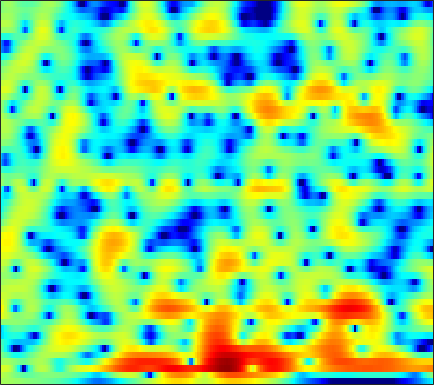

Data behind this chart, as committed beside it:
1.3861, 1.3752, 1.3424, 1.2756, 1.2061, 1.0991, 0.98382, 0.89182, 0.76986, 0.64488, 0.51589, 0.4248, 0.30476, 0.17931, 0.1026, -0.000168, -0.10764, -0.18869, -0.29887, -0.42112, -0.55663, -0.66445, -0.81749, -0.98755
2.183, 1.973, 1.648, 1.271, 0.9558, 0.5042, 0.03363, -0.3168, -0.7466, -1.102, -1.33, -1.407, -1.384, -1.245, -1.082, -0.8275, -0.5716, -0.3971, -0.1913, -0.04005, 0.05725, 0.09632, 0.1029, 0.07017
3.119, 3.264, 3.212, 2.866, 2.388, 1.415, -0.02899, -1.536, -4.404, -9.147, -19.19, -16.23, -7.99, -3.913, -1.94, -0.106, 1.101, 1.693, 2.133, 2.244, 2.036, 1.66, 0.8901, -0.1903
0.8475, 1.127, 1.273, 1.215, 1.065, 0.7471, 0.3408, 0.01673, -0.3786, -0.6571, -0.7462, -0.6592, -0.3575, 0.08924, 0.4667, 0.9556, 1.36, 1.56, 1.67, 1.573, 1.251, 0.8408, 0.06438, -0.9274
0.08324, -0.4661, -1.269, -2.142, -2.782, -3.569, -4.157, -4.398, -4.407, -4.065, -3.49, -2.962, -2.206, -1.451, -0.9091, -0.2288, 0.3857, 0.7861, 1.228, 1.567, 1.8, 1.911, 1.978, 1.974
-1.426, -2.537, -4.306, -6.546, -8.705, -12.76, -20.06, -33.46, -18.17, -12.5, -9.295, -7.586, -5.816, -4.417, -3.535, -2.494, -1.546, -0.8758, -0.04816, 0.7224, 1.426, 1.902, 2.462, 2.934
-2.35, -3.002, -3.916, -4.851, -5.551, -6.401, -7.069, -7.409, -7.581, -7.557, -7.49, -7.483, -7.551, -7.645, -7.64, -7.33, -6.494, -5.522, -3.969, -2.351, -0.8275, 0.2064, 1.423, 2.455
-6.566, -5.868, -4.965, -4.288, -3.94, -3.68, -3.638, -3.712, -3.964, -4.433, -5.166, -5.957, -7.477, -9.742, -12.22, -16.82, -16.39, -12.16, -7.73, -4.576, -2.196, -0.7587, 0.8251, 2.118
-7.063, -5.57, -3.973, -2.836, -2.225, -1.695, -1.397, -1.303, -1.34, -1.525, -1.826, -2.117, -2.581, -3.053, -3.345, -3.547, -3.453, -3.177, -2.588, -1.827, -0.992, -0.3527, 0.4838, 1.288
0.6332, 0.5786, 0.5637, 0.5649, 0.5689, 0.5539, 0.5193, 0.4811, 0.4074, 0.3014, 0.1755, 0.06453, -0.1256, -0.3626, -0.5624, -0.8638, -1.2, -1.468, -1.849, -2.197, -2.44, -2.506, -2.338, -1.846
4.11, 3.597, 2.857, 2.067, 1.485, 0.7775, 0.2786, 0.09025, 0.09007, 0.3142, 0.5869, 0.7743, 0.942, 0.9343, 0.7831, 0.3656, -0.3522, -1.123, -2.545, -4.602, -7.676, -11.04, -16, -11.9
5.189, 4.298, 2.782, 0.7369, -1.293, -4.999, -10.02, -11.24, -6.889, -3.267, -0.9335, 0.2321, 1.245, 1.777, 1.907, 1.767, 1.295, 0.7432, -0.256, -1.529, -2.91, -3.819, -4.476, -4.198
4.105, 3.513, 2.489, 1.193, 0.08418, -1.437, -2.575, -2.817, -2.241, -1.169, -0.09435, 0.5853, 1.216, 1.541, 1.599, 1.455, 1.094, 0.6911, 0.03585, -0.6846, -1.402, -1.879, -2.337, -2.564
2.913, 2.866, 2.69, 2.432, 2.209, 1.93, 1.718, 1.626, 1.612, 1.676, 1.737, 1.762, 1.711, 1.525, 1.284, 0.7961, 0.1115, -0.5428, -1.581, -2.8, -4.18, -5.261, -6.591, -7.454
1.869, 2.15, 2.407, 2.557, 2.619, 2.652, 2.66, 2.656, 2.633, 2.592, 2.515, 2.402, 2.171, 1.817, 1.447, 0.777, -0.1205, -0.9759, -2.413, -4.291, -6.794, -9.324, -14.44, -26.32
0.889, 1.256, 1.589, 1.768, 1.837, 1.886, 1.921, 1.964, 2.043, 2.142, 2.24, 2.281, 2.262, 2.106, 1.883, 1.429, 0.7736, 0.1406, -0.9114, -2.173, -3.599, -4.732, -6.183, -7.206
0.5802, 0.7818, 0.7528, 0.4176, 0.0192, -0.5809, -1.021, -1.075, -0.6821, 0.07512, 0.9184, 1.496, 2.093, 2.457, 2.573, 2.529, 2.258, 1.928, 1.343, 0.614, -0.2115, -0.8494, -1.693, -2.494
1.596, 1.549, 0.9683, -0.3038, -1.864, -5.266, -12.04, -20.08, -9.039, -3.615, -0.6032, 0.8826, 2.212, 3.019, 3.362, 3.521, 3.409, 3.178, 2.714, 2.075, 1.299, 0.653, -0.2875, -1.33
2.744, 2.756, 2.438, 1.748, 1.008, -0.1224, -1.083, -1.37, -0.9526, -0.02892, 0.9825, 1.625, 2.227, 2.546, 2.602, 2.457, 2.097, 1.695, 1.003, 0.1858, -0.7361, -1.504, -2.597, -3.836
3.553, 3.692, 3.71, 3.547, 3.342, 3.005, 2.649, 2.4, 2.14, 1.912, 1.678, 1.477, 1.144, 0.6933, 0.2636, -0.4385, -1.319, -2.11, -3.321, -4.644, -6.003, -6.957, -7.928, -8.566
4.377, 4.561, 4.661, 4.604, 4.463, 4.142, 3.687, 3.256, 2.558, 1.764, 0.8654, 0.13, -0.8877, -1.917, -2.682, -3.734, -4.923, -5.981, -7.811, -10.41, -14.22, -18.29, -21.43, -16.57
4.744, 5.001, 5.189, 5.192, 5.054, 4.668, 4.042, 3.401, 2.262, 0.8011, -1.031, -2.628, -4.944, -6.986, -7.912, -8.189, -8.034, -8.04, -8.483, -9.487, -10.83, -11.8, -12.18, -11.2
3.918, 4.39, 4.833, 5.034, 5.016, 4.756, 4.181, 3.533, 2.325, 0.6098, -1.734, -4.092, -8.526, -15.52, -17.83, -12.08, -8.653, -7.237, -6.174, -5.689, -5.542, -5.475, -5.436, -5.312
1.54, 2.332, 3.148, 3.689, 3.926, 4.008, 3.82, 3.493, 2.831, 1.897, 0.7341, -0.2412, -1.542, -2.591, -3.083, -3.298, -3.182, -3.026, -2.883, -2.861, -2.982, -3.154, -3.446, -3.813
-1.148, -0.1197, 1.013, 1.893, 2.395, 2.854, 3.104, 3.149, 3.051, 2.796, 2.403, 2.053, 1.563, 1.082, 0.7392, 0.3214, -0.08243, -0.3893, -0.8467, -1.404, -2.074, -2.695, -3.636, -4.747
-3.307, -2.114, -0.7545, 0.3692, 1.063, 1.806, 2.36, 2.668, 2.926, 3.047, 3.042, 2.966, 2.78, 2.504, 2.253, 1.849, 1.354, 0.9156, 0.2273, -0.6142, -1.639, -2.563, -4.062, -5.933
-4.717, -3.49, -2.092, -0.9109, -0.146, 0.7489, 1.488, 1.952, 2.452, 2.801, 3.024, 3.104, 3.097, 2.972, 2.804, 2.478, 2.043, 1.629, 0.9543, 0.121, -0.9041, -1.799, -3.233, -4.938
-4.876, -4.17, -3.267, -2.349, -1.621, -0.6269, 0.3395, 0.9843, 1.723, 2.288, 2.664, 2.834, 2.936, 2.913, 2.817, 2.61, 2.312, 2.028, 1.547, 0.9339, 0.1627, -0.5244, -1.575, -2.777
-4.77, -5.488, -6.228, -5.929, -4.791, -2.805, -0.9282, 0.2346, 1.388, 2.161, 2.569, 2.691, 2.662, 2.512, 2.374, 2.233, 2.146, 2.118, 2.045, 1.867, 1.496, 1.068, 0.2844, -0.7644
-2.711, -5.328, -11.06, -13.13, -7.732, -2.964, -0.09603, 1.32, 2.514, 3.042, 3.013, 2.647, 1.722, 0.4337, -0.4741, -1.024, -0.3882, 0.5321, 1.764, 2.639, 3.061, 3.039, 2.563, 1.54
1.112, 0.3925, -0.3112, -0.4802, -0.1874, 0.5035, 1.279, 1.723, 2.063, 1.967, 1.362, 0.4724, -1.48, -4.825, -9.154, -16.62, -8.149, -4.084, -0.8303, 1.121, 2.231, 2.651, 2.71, 2.256
0.2525, -0.1431, -0.5159, -0.6641, -0.6559, -0.5117, -0.33, -0.2067, -0.1796, -0.3163, -0.7011, -1.144, -1.898, -2.723, -3.201, -3.377, -2.857, -2.146, -1.036, -0.009587, 0.8118, 1.266, 1.655, 1.795
-2.626, -3.207, -3.644, -3.627, -3.406, -2.932, -2.455, -2.125, -1.837, -1.695, -1.712, -1.791, -1.957, -2.109, -2.157, -2.088, -1.804, -1.472, -0.8865, -0.2213, 0.4738, 0.9479, 1.525, 1.996
-7.968, -10.51, -12.15, -10.06, -7.976, -5.786, -4.265, -3.494, -2.812, -2.495, -2.432, -2.526, -2.764, -3.039, -3.224, -3.32, -3.155, -2.814, -2.101, -1.167, -0.1434, 0.6164, 1.563, 2.393
-7.125, -9.423, -10.89, -9.069, -7.189, -5.189, -3.853, -3.235, -2.814, -2.796, -3.13, -3.606, -4.518, -5.759, -6.856, -8.319, -9.054, -8.484, -6.505, -4.117, -1.945, -0.4938, 1.13, 2.451
-1.598, -2.039, -2.403, -2.484, -2.394, -2.234, -2.176, -2.238, -2.573, -3.164, -4.069, -4.938, -6.431, -8.459, -10.49, -14.51, -20.54, -18.05, -11.24, -6.763, -3.54, -1.676, 0.3397, 1.927
0.487, 0.3715, 0.1796, -0.06263, -0.2955, -0.6992, -1.251, -1.79, -2.699, -3.861, -5.245, -6.402, -7.948, -9.244, -9.952, -10.28, -9.824, -8.919, -7.145, -5.076, -3.047, -1.634, 0.02071, 1.408
1.33, 1.39, 1.316, 1.082, 0.7855, 0.2233, -0.5508, -1.324, -2.604, -4.309, -6.523, -8.674, -12.34, -16.2, -16.38, -13.08, -9.834, -7.904, -5.732, -3.914, -2.324, -1.273, -0.01826, 1.069
1.809, 1.954, 1.946, 1.735, 1.467, 0.9551, 0.2564, -0.4084, -1.521, -2.951, -4.805, -6.504, -9.182, -11.4, -11.52, -9.508, -7.12, -5.596, -4.003, -2.787, -1.854, -1.306, -0.6495, 0.00603
2.088, 2.114, 1.969, 1.668, 1.384, 0.9788, 0.5541, 0.2543, -0.1948, -0.6784, -1.224, -1.641, -2.123, -2.408, -2.449, -2.263, -1.917, -1.668, -1.475, -1.524, -1.929, -2.414, -3.242, -3.823
1.869, 1.484, 0.7325, -0.1909, -0.886, -1.507, -1.605, -1.306, -0.721, -0.1065, 0.4196, 0.7208, 1.036, 1.239, 1.369, 1.445, 1.405, 1.23, 0.771, -0.08502, -1.546, -3.191, -6.763, -14.54
0.7661, -0.1032, -1.952, -4.94, -8.323, -14.66, -11.56, -7.558, -4.038, -1.844, -0.355, 0.459, 1.269, 1.864, 2.186, 2.459, 2.525, 2.437, 2.094, 1.466, 0.5754, -0.2472, -1.408, -2.296
0.6578, 0.01185, -1.323, -3.163, -4.693, -6.208, -6.122, -5.15, -3.741, -2.511, -1.546, -0.8845, -0.08106, 0.7042, 1.218, 1.808, 2.218, 2.397, 2.422, 2.22, 1.829, 1.415, 0.8016, 0.2253
2.237, 2.119, 1.717, 1.114, 0.5748, -0.161, -0.8405, -1.373, -2.118, -2.979, -3.756, -3.951, -3.296, -1.877, -0.682, 0.7279, 1.788, 2.315, 2.7, 2.739, 2.434, 1.999, 1.161, 0.02226
3.302, 3.505, 3.53, 3.288, 2.943, 2.251, 1.256, 0.2086, -1.71, -4.747, -10.32, -21.19, -13.08, -5.738, -2.813, -0.2968, 1.268, 2.004, 2.539, 2.627, 2.308, 1.826, 0.7817, -0.8129
2.276, 2.643, 2.91, 2.936, 2.801, 2.412, 1.75, 1.084, -0.02744, -1.306, -2.49, -3.018, -2.885, -2.02, -1.184, -0.2085, 0.5038, 0.8486, 1.037, 0.9546, 0.6369, 0.2455, -0.4855, -1.455
0.9119, 1.365, 1.814, 2.096, 2.195, 2.185, 2.026, 1.836, 1.488, 1.11, 0.7659, 0.5468, 0.3586, 0.2639, 0.2177, 0.1149, -0.08783, -0.322, -0.7279, -1.191, -1.644, -1.962, -2.279, -2.509
-0.1252, 0.3971, 1.003, 1.497, 1.795, 2.101, 2.32, 2.416, 2.465, 2.421, 2.295, 2.155, 1.875, 1.483, 1.073, 0.3729, -0.5635, -1.447, -2.831, -4.324, -5.558, -5.961, -5.649, -4.751
-1.602, -1.019, -0.3116, 0.3544, 0.8342, 1.449, 2.012, 2.37, 2.76, 3.021, 3.127, 3.107, 2.902, 2.473, 1.969, 1.018, -0.3446, -1.744, -4.352, -8.439, -16.71, -28.81, -12.2, -7.176
-4.658, -4.293, -3.756, -3.003, -2.249, -1.123, 0.000583, 0.7791, 1.669, 2.362, 2.829, 3.023, 3.09, 2.912, 2.627, 1.989, 1.054, 0.1533, -1.298, -2.914, -4.268, -4.669, -4.199, -3.073
-9.282, -10.46, -12.05, -11.38, -9.173, -6.034, -3.486, -1.981, -0.4415, 0.6869, 1.501, 1.933, 2.323, 2.521, 2.55, 2.439, 2.166, 1.873, 1.409, 0.9304, 0.5218, 0.3156, 0.1739, 0.1632
-9.408, -11.18, -14.21, -13.88, -10.82, -7.132, -4.51, -3.091, -1.672, -0.6777, 0.06941, 0.5454, 1.098, 1.6, 1.918, 2.282, 2.531, 2.627, 2.634, 2.52, 2.309, 2.087, 1.731, 1.305
-3.541, -3.704, -3.804, -3.591, -3.238, -2.635, -2.096, -1.83, -1.73, -1.83, -1.943, -1.841, -1.283, -0.2994, 0.5598, 1.638, 2.517, 3.002, 3.397, 3.502, 3.33, 3.017, 2.372, 1.467
0.9751, 1.042, 1.068, 1.02, 0.9023, 0.6075, 0.05144, -0.625, -2.08, -4.43, -8.277, -11.99, -10.06, -4.87, -2.09, 0.4704, 2.172, 3.042, 3.757, 4.02, 3.856, 3.462, 2.532, 1.088
1.959, 2.066, 2.09, 1.961, 1.762, 1.307, 0.5857, -0.1706, -1.51, -3.3, -5.291, -6.3, -5.766, -3.647, -1.944, -0.04418, 1.359, 2.109, 2.745, 3, 2.878, 2.536, 1.72, 0.4715
0.9972, 1.192, 1.33, 1.321, 1.217, 0.9389, 0.5151, 0.1135, -0.4756, -1.055, -1.491, -1.636, -1.521, -1.075, -0.6008, 0.08577, 0.7347, 1.135, 1.514, 1.689, 1.644, 1.449, 0.9918, 0.3
-0.002262, 0.3885, 0.7411, 0.8991, 0.8842, 0.7303, 0.4594, 0.2079, -0.1512, -0.4633, -0.6943, -0.7853, -0.7762, -0.6223, -0.4443, -0.1266, 0.2322, 0.5036, 0.8254, 1.055, 1.158, 1.141, 0.9832, 0.6611
-0.2554, 0.4144, 0.9593, 1.149, 1.094, 0.8054, 0.3392, -0.06567, -0.614, -1.081, -1.398, -1.529, -1.584, -1.527, -1.412, -1.151, -0.7706, -0.4059, 0.1394, 0.6817, 1.13, 1.375, 1.526, 1.485
